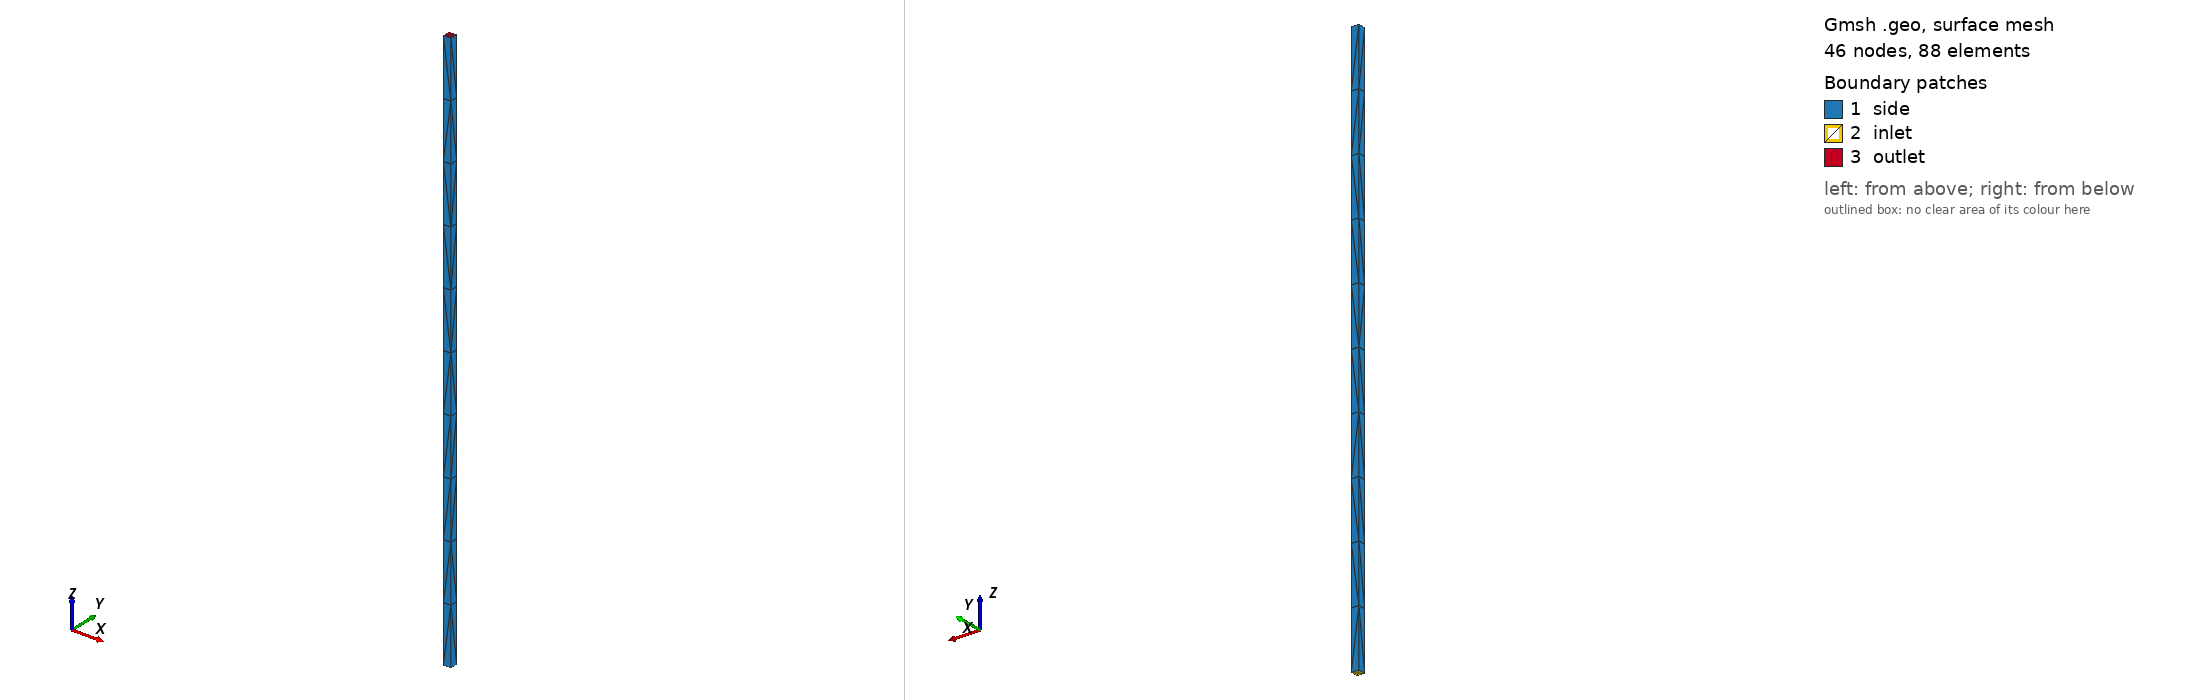

Gmsh geometry script, surface-meshed: 46 nodes, 88 surface elements. Boundary patches (legend numbers): 1 side, 2 inlet, 3 outlet. Left view from above one corner, right view from below the opposite corner. Legend entries are the model's physical surfaces. The drawing asked Gmsh for element sizes between 1% and 20% of the model's largest extent; the script's own settings can give other sizes.

=== wire.geo (drawn) ===
// Wire of square section a x a and length L along z, for the validation of the adiabatic and
// non-adiabatic torques on a wide domain wall (wide_wall.py). Lengths in nm (length_unit: 1e-9).
// L/h = 300 layers: the electrostatic solver (conjugate gradient, 1000 iterations at most) does
// not converge on much longer wires.
SetFactory("OpenCASCADE");
L = 300;
a = 4;
h = 1;
Box(1) = {-a/2, -a/2, 0, a, a, L};
Mesh.CharacteristicLengthMin = h;
Mesh.CharacteristicLengthMax = h;
Mesh.MshFileVersion = 4.1;
// OpenCASCADE box: surfaces 1, 2 at x min, max; 3, 4 at y min, max; 5, 6 at z min, max
Physical Volume("wire") = {1};
Physical Surface("inlet") = {5};
Physical Surface("outlet") = {6};
Physical Surface("side") = {1, 2, 3, 4};
